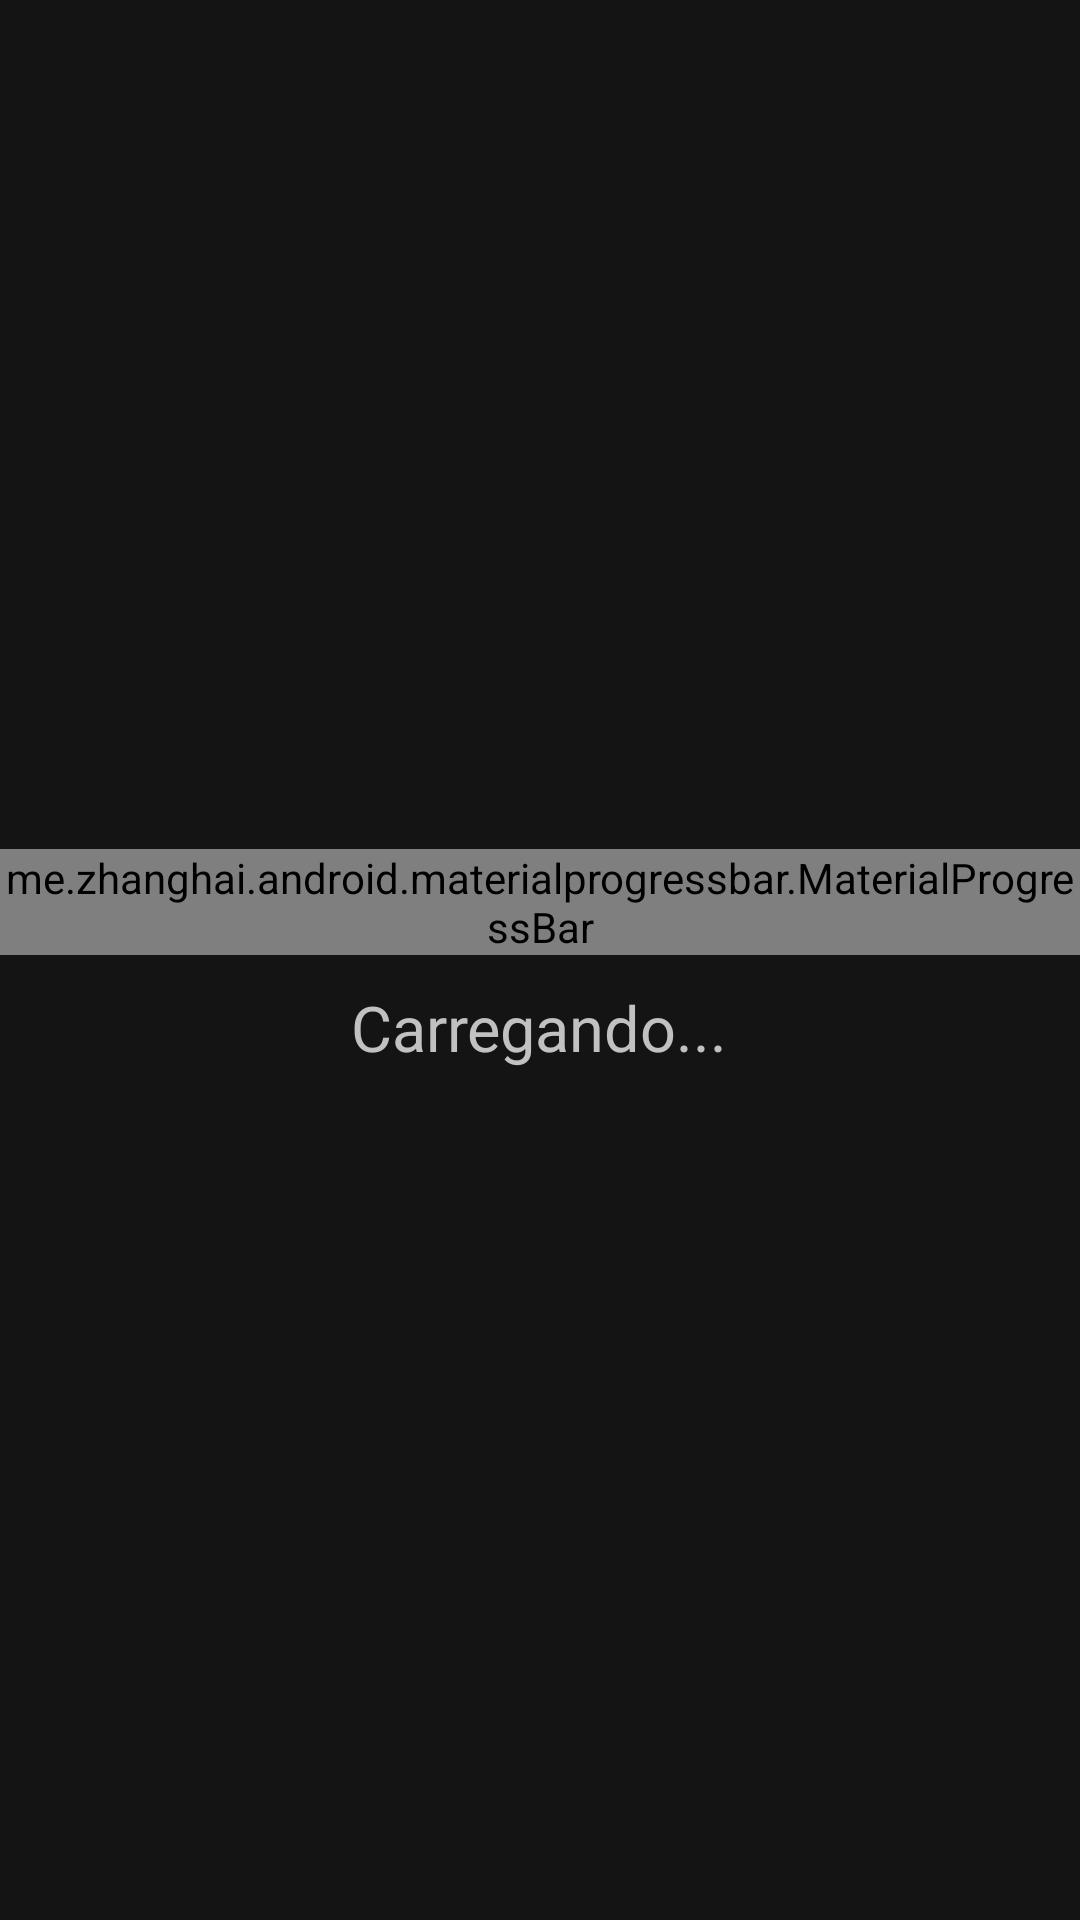

Write the Android layout XML for this screen, with the resource values it uses.
<!-- AndroidManifest.xml: application theme AppTheme -->
<!-- res/layout/dialog_wait.xml -->
<?xml version="1.0" encoding="utf-8"?>
<RelativeLayout xmlns:android="http://schemas.android.com/apk/res/android"
    android:layout_width="match_parent"
    android:layout_height="match_parent"
    android:background="@color/colorBackgroundFilter"
    >

    <LinearLayout
        android:layout_width="wrap_content"
        android:layout_height="wrap_content"
        android:layout_centerInParent="true"
        android:orientation="vertical"
        android:gravity="center"
        >

        <me.zhanghai.android.materialprogressbar.MaterialProgressBar
            android:id="@+id/dwProgressBar"
            android:layout_width="wrap_content"
            android:layout_height="wrap_content"
            />

        <TextView
            android:id="@+id/dwMessage"
            android:layout_width="wrap_content"
            android:layout_height="wrap_content"
            android:layout_marginTop="10dp"
            android:text="@string/info_loading"
            android:textSize="@dimen/text_size_large"
            android:textColor="@color/colorTextDefault"
            android:textAppearance="@style/Theme.Organize.TextAppearance.GothamRounded.Book"
            />
    </LinearLayout>

</RelativeLayout>
<!-- resources referenced by this layout -->
<resources>
  <color name="colorBackgroundFilter">#97000000</color>
  <color name="colorTextDefault">#c1c1c1</color>
  <dimen name="text_size_large">21sp</dimen>
  <string name="info_loading">Carregando...</string>
  <style name="Theme.Organize.TextAppearance.GothamRounded.Book" parent="@android:style/TextAppearance">
          <item name="fontPath">fonts/GothamRounded-Book.otf</item>
          <item name="android:ellipsize">end</item>
      </style>
  <style name="AppTheme" parent="Theme.AppCompat.NoActionBar">
          <item name="colorPrimary">@color/colorPrimary</item>
          <item name="colorPrimaryDark">@color/colorPrimaryDark</item>
          <item name="colorAccent">@color/colorAccent</item>
          <item name="android:actionOverflowButtonStyle">@style/ActionButton.Overflow.Icon</item>
          <item name="actionOverflowMenuStyle">@style/AppTheme.OverflowPopupMenu</item>
          <item name="actionButtonStyle">@style/ActionButton.Edit</item>
      </style>
  <color name="colorPrimary">#f8ee05</color>
  <color name="colorPrimaryDark">#f8ee05</color>
  <color name="colorAccent">#f8ee05</color>
  <style name="ActionButton.Overflow.Icon" parent="android:style/Widget.Holo.Light.ActionButton.Overflow">
          <item name="android:src">@drawable/ic_more_vert</item>
          <item name="android:tint">@color/colorDestakText</item>
      </style>
  <style name="AppTheme.OverflowPopupMenu" parent="Widget.AppCompat.Light.PopupMenu.Overflow">
          <item name="android:popupBackground">@color/colorPrimary</item>
      </style>
  <style name="ActionButton.Edit" parent="android:style/Widget.Holo.Light.ActionButton">
          <item name="android:minWidth">0dip</item>
          <item name="android:maxWidth">20dip</item>
          <item name="android:paddingLeft">0dip</item>
          <item name="android:paddingRight">0dip</item>
      </style>
  <color name="colorDestakText">#424242</color>
</resources>
